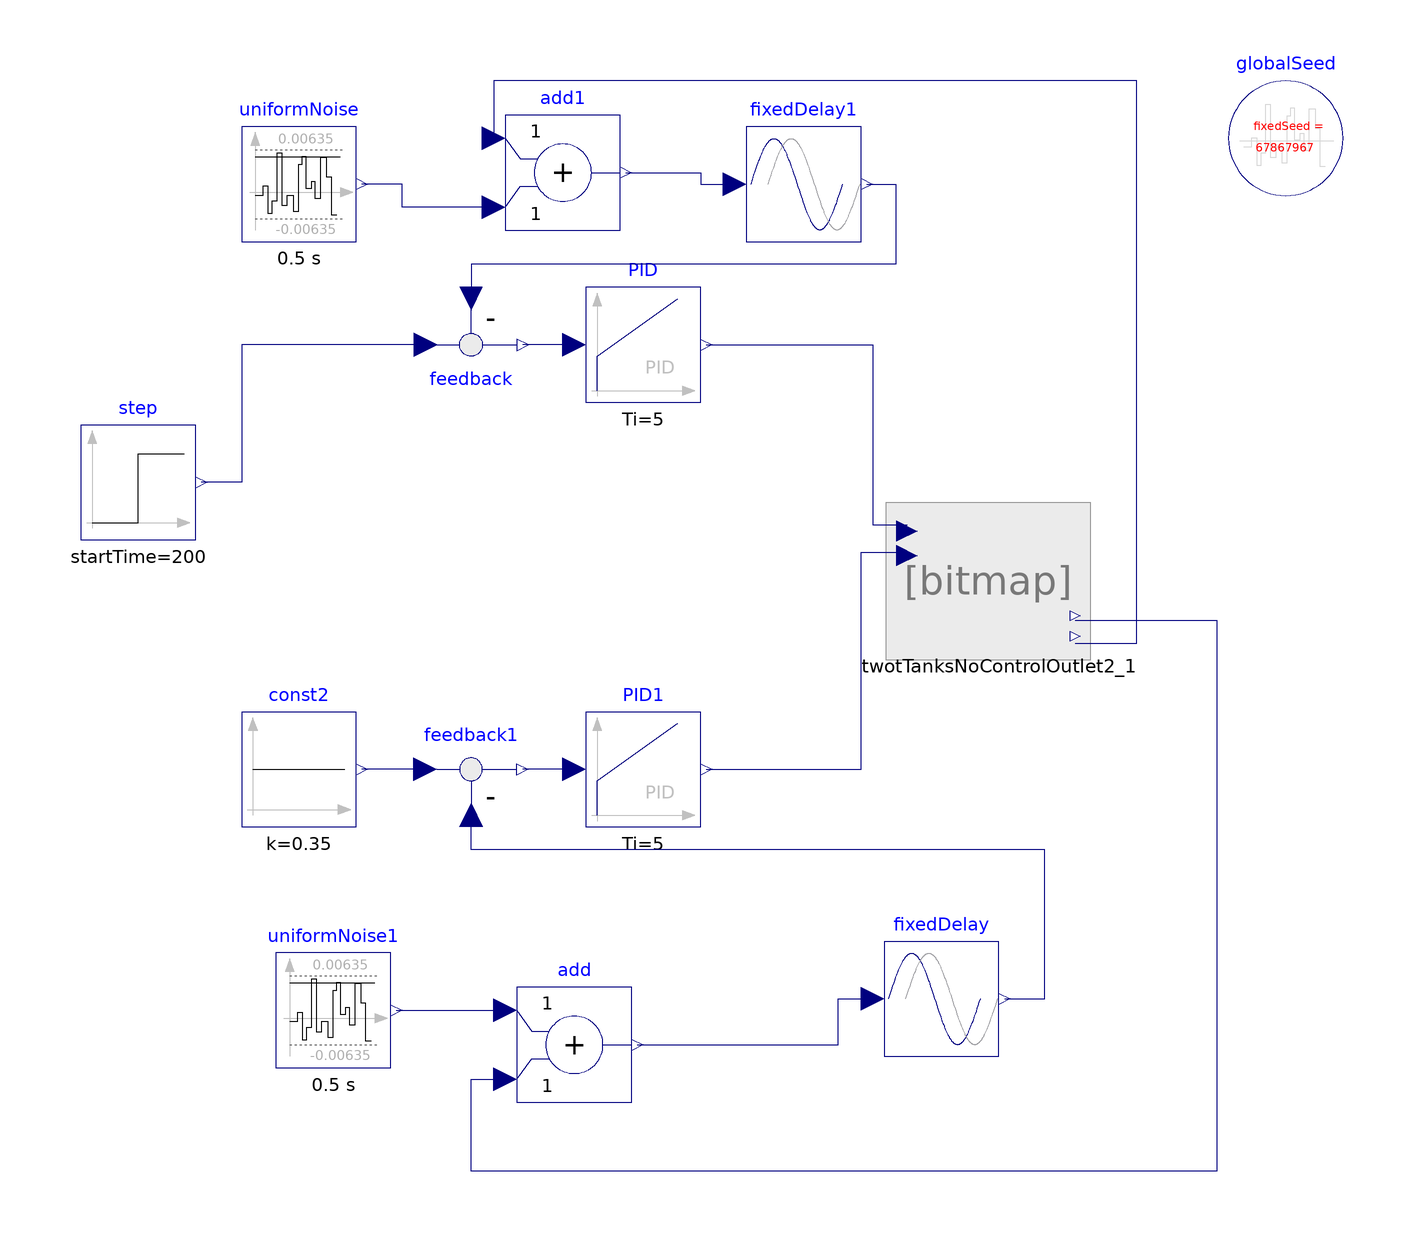

The component connection diagram of the Modelica model below, drawn from its own Placement and Line annotations.

model TwoTankswControlwNoise
    twotTanksNoControlOutlet2 twotTanksNoControlOutlet2_1
      annotation (Placement(transformation(extent={{22,-6},{54,20}})));
    Modelica.Blocks.Continuous.PID PID(k=5, Ti=5)
      annotation (Placement(transformation(extent={{-34,38},{-14,58}})));
    Modelica.Blocks.Math.Feedback feedback
      annotation (Placement(transformation(extent={{-64,58},{-44,38}})));
    Modelica.Blocks.Sources.Constant const2(k=0.35)
      annotation (Placement(transformation(extent={{-94,-36},{-74,-16}})));
    Modelica.Blocks.Continuous.PID PID1(k=5, Ti=5)
      annotation (Placement(transformation(extent={{-34,-36},{-14,-16}})));
    Modelica.Blocks.Math.Feedback feedback1
      annotation (Placement(transformation(extent={{-64,-36},{-44,-16}})));
    Modelica.Blocks.Noise.UniformNoise uniformNoise1(
                                                  samplePeriod=0.5,
      y_min=-0.00635,
      y_max=0.00635)
      annotation (Placement(transformation(extent={{-88,-78},{-68,-58}})));
    inner Modelica.Blocks.Noise.GlobalSeed globalSeed
      annotation (Placement(transformation(extent={{78,74},{98,94}})));
    Modelica.Blocks.Math.Add add
      annotation (Placement(transformation(extent={{-46,-84},{-26,-64}})));
    Modelica.Blocks.Math.Add add1
      annotation (Placement(transformation(extent={{-48,68},{-28,88}})));
    Modelica.Blocks.Noise.UniformNoise uniformNoise(
                                                   samplePeriod=0.5,
      y_min=-0.00635,
      y_max=0.00635)
      annotation (Placement(transformation(extent={{-94,66},{-74,86}})));
    Modelica.Blocks.Nonlinear.FixedDelay fixedDelay(delayTime=0.1)
      annotation (Placement(transformation(extent={{18,-76},{38,-56}})));
    Modelica.Blocks.Nonlinear.FixedDelay fixedDelay1(delayTime=0.11)
      annotation (Placement(transformation(extent={{-6,66},{14,86}})));
    Modelica.Blocks.Sources.Step step(
      height=0.48,
      offset=0.2,
      startTime=200)
      annotation (Placement(transformation(extent={{-122,14},{-102,34}})));
  equation
    connect(PID.u, feedback.y)
      annotation (Line(points={{-36,48},{-45,48}}, color={0,0,127}));
    connect(PID.y, twotTanksNoControlOutlet2_1.tank2FlowRate) annotation (Line(
          points={{-13,48},{16,48},{16,16.6},{22,16.6}}, color={0,0,127}));
    connect(PID1.u, feedback1.y)
      annotation (Line(points={{-36,-26},{-45,-26}}, color={0,0,127}));
    connect(feedback1.u1, const2.y)
      annotation (Line(points={{-62,-26},{-73,-26}}, color={0,0,127}));
    connect(PID1.y, twotTanksNoControlOutlet2_1.tank1FlowRate) annotation (Line(
          points={{-13,-26},{14,-26},{14,11.8},{22,11.8}}, color={0,0,127}));
    connect(uniformNoise1.y, add.u1)
      annotation (Line(points={{-67,-68},{-48,-68}}, color={0,0,127}));
    connect(twotTanksNoControlOutlet2_1.tank1Level, add.u2) annotation (Line(
          points={{51.3333,0},{76,0},{76,-96},{-54,-96},{-54,-80},{-48,-80}},
                                                                         color=
            {0,0,127}));
    connect(add1.u2,uniformNoise. y) annotation (Line(points={{-50,72},{-66,72},
            {-66,76},{-73,76}}, color={0,0,127}));
    connect(twotTanksNoControlOutlet2_1.tank2Level, add1.u1) annotation (Line(
          points={{51.3333,-4},{62,-4},{62,94},{-50,94},{-50,84}},
                                                              color={0,0,127}));
    connect(add.y, fixedDelay.u) annotation (Line(points={{-25,-74},{10,-74},{
            10,-66},{16,-66}}, color={0,0,127}));
    connect(fixedDelay.y, feedback1.u2) annotation (Line(points={{39,-66},{46,
            -66},{46,-40},{-54,-40},{-54,-34}}, color={0,0,127}));
    connect(add1.y, fixedDelay1.u) annotation (Line(points={{-27,78},{-14,78},{
            -14,76},{-8,76}}, color={0,0,127}));
    connect(fixedDelay1.y, feedback.u2) annotation (Line(points={{15,76},{20,76},
            {20,62},{-54,62},{-54,56}}, color={0,0,127}));
    connect(feedback.u1, step.y) annotation (Line(points={{-62,48},{-94,48},{
            -94,24},{-101,24}}, color={0,0,127}));
    annotation (Icon(coordinateSystem(preserveAspectRatio=false)), Diagram(
          coordinateSystem(preserveAspectRatio=false)),
      experiment(
        StopTime=1000,
        Tolerance=1e-05,
        __Dymola_Algorithm="Esdirk45a"));
  end TwoTankswControlwNoise;